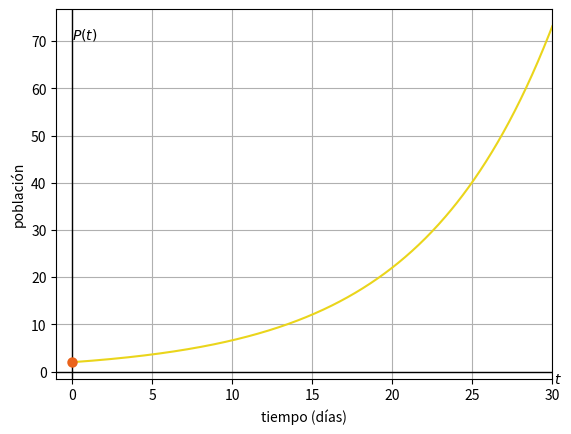

This figure's Python source:
import numpy as np #libreria numérica de python
import matplotlib.pyplot as plt #libreria de gráficos

def p(t):
  y=p0*np.exp(k*t)
  return y

#parámetros
p0=2
k=0.12

#tiempo
t0=0 #tiempo inicial
tf=30 #tiempo final

#población en tiempo t
T=np.linspace(t0,tf,500)
P=p(T)
pmax=max(P)
plt.plot(T,P,'#EAD51B',linewidth=1.5)
plt.scatter(0,p0,color='#EA631B',linewidths=1.5, zorder=5) #marcamos condición incial
plt.axhline(0, color='black', linewidth=1) #eje x
plt.text(tf+0.1, -0.1, '$t$', fontsize=10, ha='left', va='top') #etiqueta del eje t
plt.axvline(0, color='black', linewidth=1) #eje y
plt.text(0, pmax, '$P(t)$', color="black",fontsize=10, ha='left', va='top') #etiqueta del eje x
plt.grid() #mallado
#plt.xticks(np.arange(-1,5,0.5)) #control mallado horizontal
#plt.yticks(np.arange(-6,5,1)) #control mallado vertical
plt.xlabel('tiempo (días)')
plt.ylabel('población')
plt.xlim([t0-1,tf])
#plt.savefig('bacterias.pdf',bbox_inches='tight',pad_inches=0) #para guardar la grafica
plt.show()